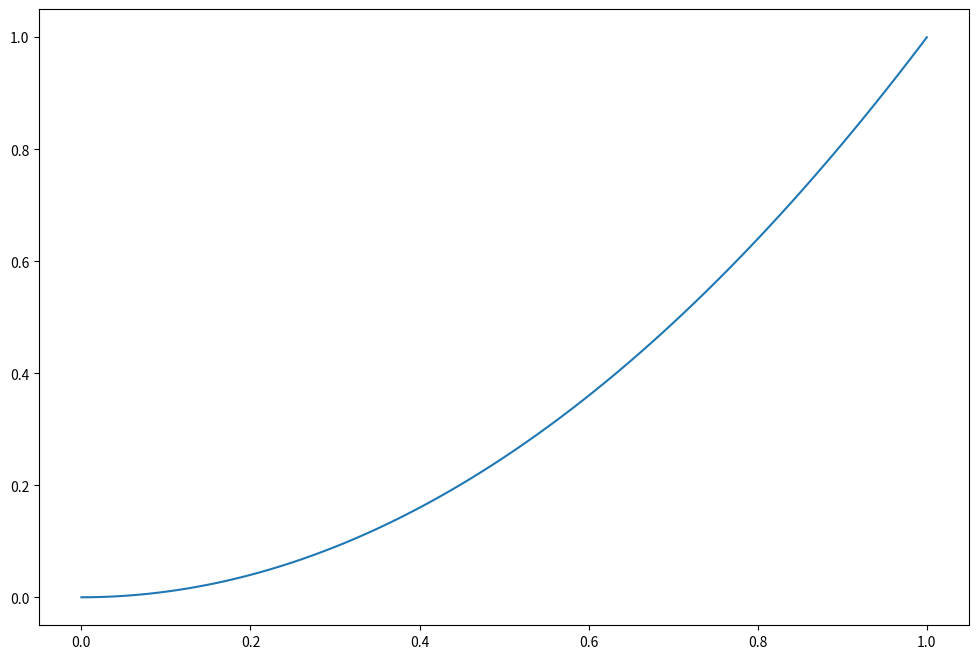

Recreate this plot in Python.
import numpy as np
import matplotlib.pyplot as plt

x = np.linspace(0, 1, 100)
y = x**2
fig = plt.figure(figsize=(12, 8))
ax = fig.add_subplot(111)
ax.plot(x, y)
plt.show()
